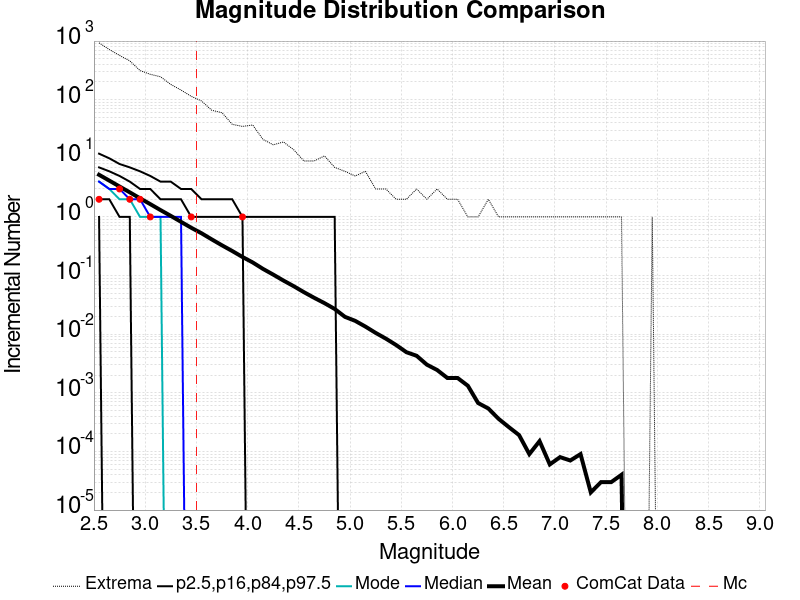

The table this chart was drawn from, first rows:
Magnitude, ComCat Data, Simulation Mean, Simulation Median, Simulation Mode, Simulation Minimum, Simulation Maximum, 2.5 %-ile, 16 %-ile, 84 %-ile, 97.5 %-ile
2.55, 2.0, 5.236, 4.0, 4.0, 0.0, 933.0, 1.0, 2.0, 7.0, 12.0
2.65, 0.0, 4.165, 3.0, 3.0, 0.0, 717.0, 0.0, 2.0, 6.0, 10.0
2.75, 3.0, 3.304, 3.0, 2.0, 0.0, 569.0, 0.0, 1.0, 5.0, 8.0
2.85, 2.0, 2.627, 2.0, 2.0, 0.0, 459.0, 0.0, 1.0, 4.0, 7.0
2.95, 2.0, 2.077, 2.0, 1.0, 0.0, 314.0, 0.0, 0.0, 3.0, 6.0
3.05, 1.0, 1.653, 1.0, 1.0, 0.0, 271.0, 0.0, 0.0, 3.0, 5.0
3.15, 0.0, 1.308, 1.0, 1.0, 0.0, 246.0, 0.0, 0.0, 2.0, 4.0
3.25, 0.0, 1.043, 1.0, 0.0, 0.0, 182.0, 0.0, 0.0, 2.0, 4.0
3.35, 0.0, 0.8247, 1.0, 0.0, 0.0, 146.0, 0.0, 0.0, 2.0, 3.0
3.45, 1.0, 0.6533, 0.0, 0.0, 0.0, 114.0, 0.0, 0.0, 1.0, 3.0
3.55, 0.0, 0.5268, 0.0, 0.0, 0.0, 95.0, 0.0, 0.0, 1.0, 2.0
3.65, 0.0, 0.4142, 0.0, 0.0, 0.0, 66.0, 0.0, 0.0, 1.0, 2.0
3.75, 0.0, 0.3278, 0.0, 0.0, 0.0, 60.0, 0.0, 0.0, 1.0, 2.0
3.85, 0.0, 0.2623, 0.0, 0.0, 0.0, 38.0, 0.0, 0.0, 1.0, 2.0
3.95, 1.0, 0.2075, 0.0, 0.0, 0.0, 35.0, 0.0, 0.0, 1.0, 1.0
4.05, 0.0, 0.1673, 0.0, 0.0, 0.0, 37.0, 0.0, 0.0, 0.0, 1.0
4.15, 0.0, 0.13, 0.0, 0.0, 0.0, 21.0, 0.0, 0.0, 0.0, 1.0
4.25, 0.0, 0.1039, 0.0, 0.0, 0.0, 17.0, 0.0, 0.0, 0.0, 1.0
4.35, 0.0, 0.08219, 0.0, 0.0, 0.0, 19.0, 0.0, 0.0, 0.0, 1.0
4.45, 0.0, 0.06589, 0.0, 0.0, 0.0, 14.0, 0.0, 0.0, 0.0, 1.0
4.55, 0.0, 0.05206, 0.0, 0.0, 0.0, 9.0, 0.0, 0.0, 0.0, 1.0
4.65, 0.0, 0.04173, 0.0, 0.0, 0.0, 9.0, 0.0, 0.0, 0.0, 1.0
4.75, 0.0, 0.03388, 0.0, 0.0, 0.0, 11.0, 0.0, 0.0, 0.0, 1.0
4.85, 0.0, 0.02694, 0.0, 0.0, 0.0, 7.0, 0.0, 0.0, 0.0, 1.0
4.95, 0.0, 0.01977, 0.0, 0.0, 0.0, 6.0, 0.0, 0.0, 0.0, 0.0
5.05, 0.0, 0.01689, 0.0, 0.0, 0.0, 5.0, 0.0, 0.0, 0.0, 0.0
5.15, 0.0, 0.01348, 0.0, 0.0, 0.0, 6.0, 0.0, 0.0, 0.0, 0.0
5.25, 0.0, 0.01052, 0.0, 0.0, 0.0, 3.0, 0.0, 0.0, 0.0, 0.0
5.35, 0.0, 0.00839, 0.0, 0.0, 0.0, 3.0, 0.0, 0.0, 0.0, 0.0
5.45, 0.0, 0.00653, 0.0, 0.0, 0.0, 2.0, 0.0, 0.0, 0.0, 0.0
5.55, 0.0, 0.00493, 0.0, 0.0, 0.0, 2.0, 0.0, 0.0, 0.0, 0.0
5.65, 0.0, 0.00428, 0.0, 0.0, 0.0, 3.0, 0.0, 0.0, 0.0, 0.0
5.75, 0.0, 0.00302, 0.0, 0.0, 0.0, 2.0, 0.0, 0.0, 0.0, 0.0
5.85, 0.0, 0.00245, 0.0, 0.0, 0.0, 3.0, 0.0, 0.0, 0.0, 0.0
5.95, 0.0, 0.00179, 0.0, 0.0, 0.0, 2.0, 0.0, 0.0, 0.0, 0.0
6.05, 0.0, 0.00179, 0.0, 0.0, 0.0, 2.0, 0.0, 0.0, 0.0, 0.0
6.15, 0.0, 0.00132, 0.0, 0.0, 0.0, 1.0, 0.0, 0.0, 0.0, 0.0
6.25, 0.0, 6.7E-4, 0.0, 0.0, 0.0, 1.0, 0.0, 0.0, 0.0, 0.0
6.35, 0.0, 5.4E-4, 0.0, 0.0, 0.0, 2.0, 0.0, 0.0, 0.0, 0.0
6.45, 0.0, 3.6E-4, 0.0, 0.0, 0.0, 1.0, 0.0, 0.0, 0.0, 0.0
6.55, 0.0, 2.6E-4, 0.0, 0.0, 0.0, 1.0, 0.0, 0.0, 0.0, 0.0
6.65, 0.0, 1.9E-4, 0.0, 0.0, 0.0, 1.0, 0.0, 0.0, 0.0, 0.0
6.75, 0.0, 9.0E-5, 0.0, 0.0, 0.0, 1.0, 0.0, 0.0, 0.0, 0.0
6.85, 0.0, 1.5E-4, 0.0, 0.0, 0.0, 1.0, 0.0, 0.0, 0.0, 0.0
6.95, 0.0, 6.0E-5, 0.0, 0.0, 0.0, 1.0, 0.0, 0.0, 0.0, 0.0
7.05, 0.0, 8.0E-5, 0.0, 0.0, 0.0, 1.0, 0.0, 0.0, 0.0, 0.0
7.15, 0.0, 7.0E-5, 0.0, 0.0, 0.0, 1.0, 0.0, 0.0, 0.0, 0.0
7.25, 0.0, 9.0E-5, 0.0, 0.0, 0.0, 1.0, 0.0, 0.0, 0.0, 0.0
7.35, 0.0, 2.0E-5, 0.0, 0.0, 0.0, 1.0, 0.0, 0.0, 0.0, 0.0
7.45, 0.0, 3.0E-5, 0.0, 0.0, 0.0, 1.0, 0.0, 0.0, 0.0, 0.0
7.55, 0.0, 3.0E-5, 0.0, 0.0, 0.0, 1.0, 0.0, 0.0, 0.0, 0.0
7.65, 0.0, 4.0E-5, 0.0, 0.0, 0.0, 1.0, 0.0, 0.0, 0.0, 0.0
7.75, 0.0, 0.0, 0.0, 0.0, 0.0, 0.0, 0.0, 0.0, 0.0, 0.0
7.85, 0.0, 0.0, 0.0, 0.0, 0.0, 0.0, 0.0, 0.0, 0.0, 0.0
7.95, 0.0, 1.0E-5, 0.0, 0.0, 0.0, 1.0, 0.0, 0.0, 0.0, 0.0
8.05, 0.0, 0.0, 0.0, 0.0, 0.0, 0.0, 0.0, 0.0, 0.0, 0.0
8.15, 0.0, 0.0, 0.0, 0.0, 0.0, 0.0, 0.0, 0.0, 0.0, 0.0
8.25, 0.0, 0.0, 0.0, 0.0, 0.0, 0.0, 0.0, 0.0, 0.0, 0.0
8.35, 0.0, 0.0, 0.0, 0.0, 0.0, 0.0, 0.0, 0.0, 0.0, 0.0
8.45, 0.0, 0.0, 0.0, 0.0, 0.0, 0.0, 0.0, 0.0, 0.0, 0.0
... 6 more rows
